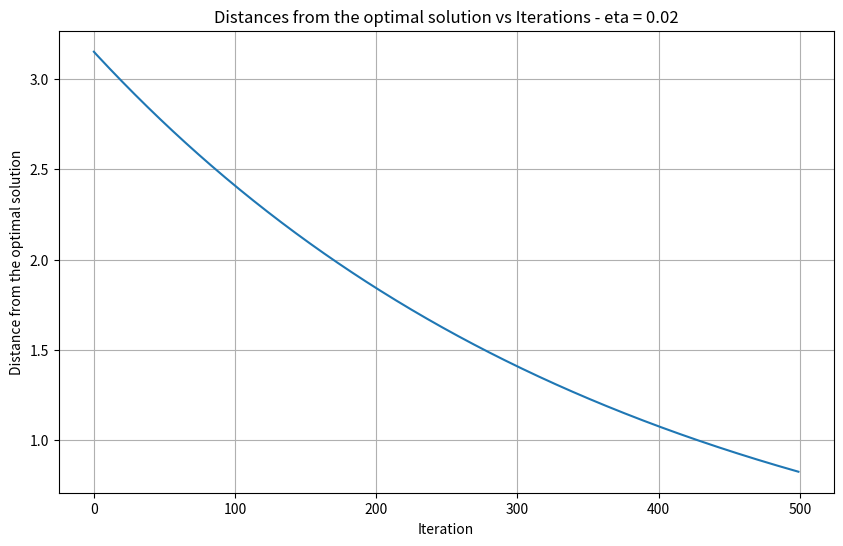
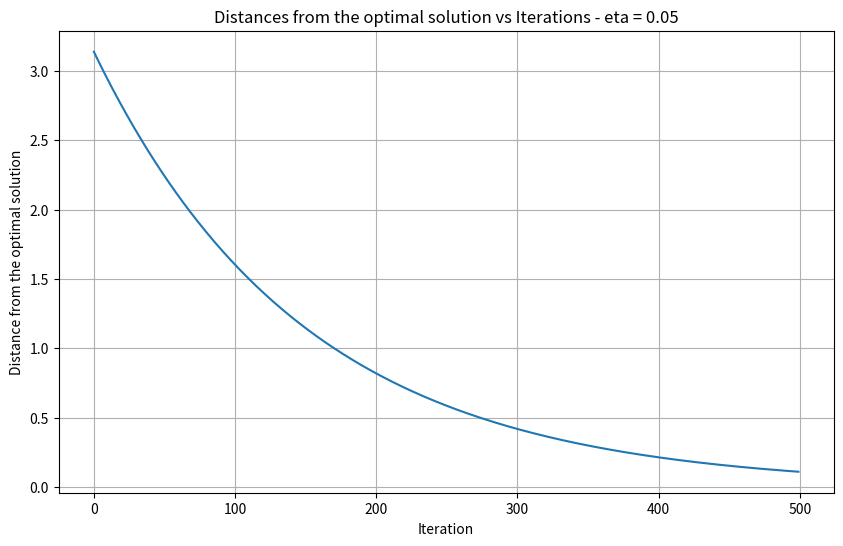
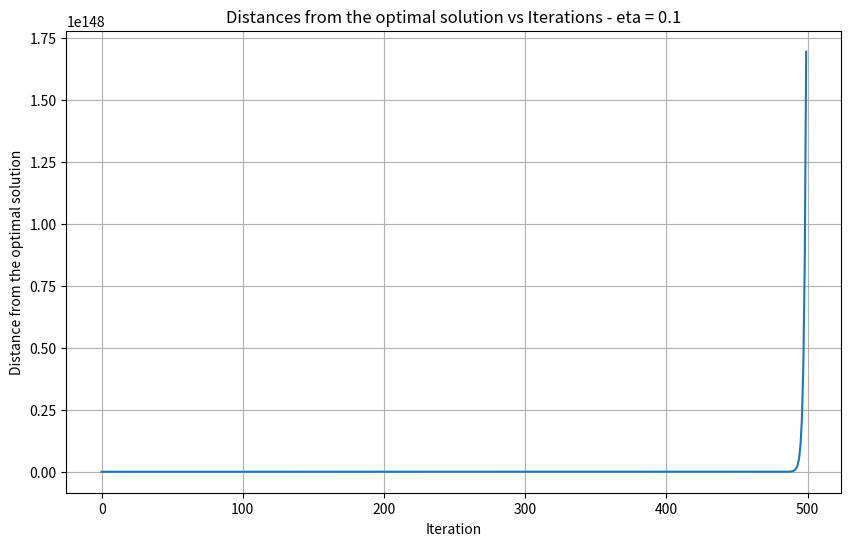

Write the Python code that produced these figures, in order.
import numpy as np
import matplotlib.pyplot as plt

# Gradient function
def gradient(w):
    w1, w2 = w
    grad_w1 = 26 * w1 - 10 * w2 + 4
    grad_w2 = -10 * w1 + 4 * w2 - 2
    return np.array([grad_w1, grad_w2])


# Gradient descent
def gradient_descent(eta, iterations):
    w = np.array([0.0, 0.0])
    w_star = np.array([1.0, 3.0])   # Optimal weights
    
    distances = []
    for _ in range(iterations):
        w -= eta * gradient(w)
        distance = np.linalg.norm(w - w_star)
        distances.append(distance)

    return distances


def main():
    eta_values = [0.02, 0.05, 0.1]
    iterations = 500

    for eta in eta_values:
        result = gradient_descent(eta, iterations)

        # Plotting obtained distances
        plt.figure(figsize=(10, 6))
        plt.plot(result)
        plt.title(f"Distances from the optimal solution vs Iterations - eta = {eta}")
        plt.xlabel("Iteration")
        plt.ylabel("Distance from the optimal solution")
        plt.grid(True)

    plt.show()


if __name__ == "__main__":
    main()